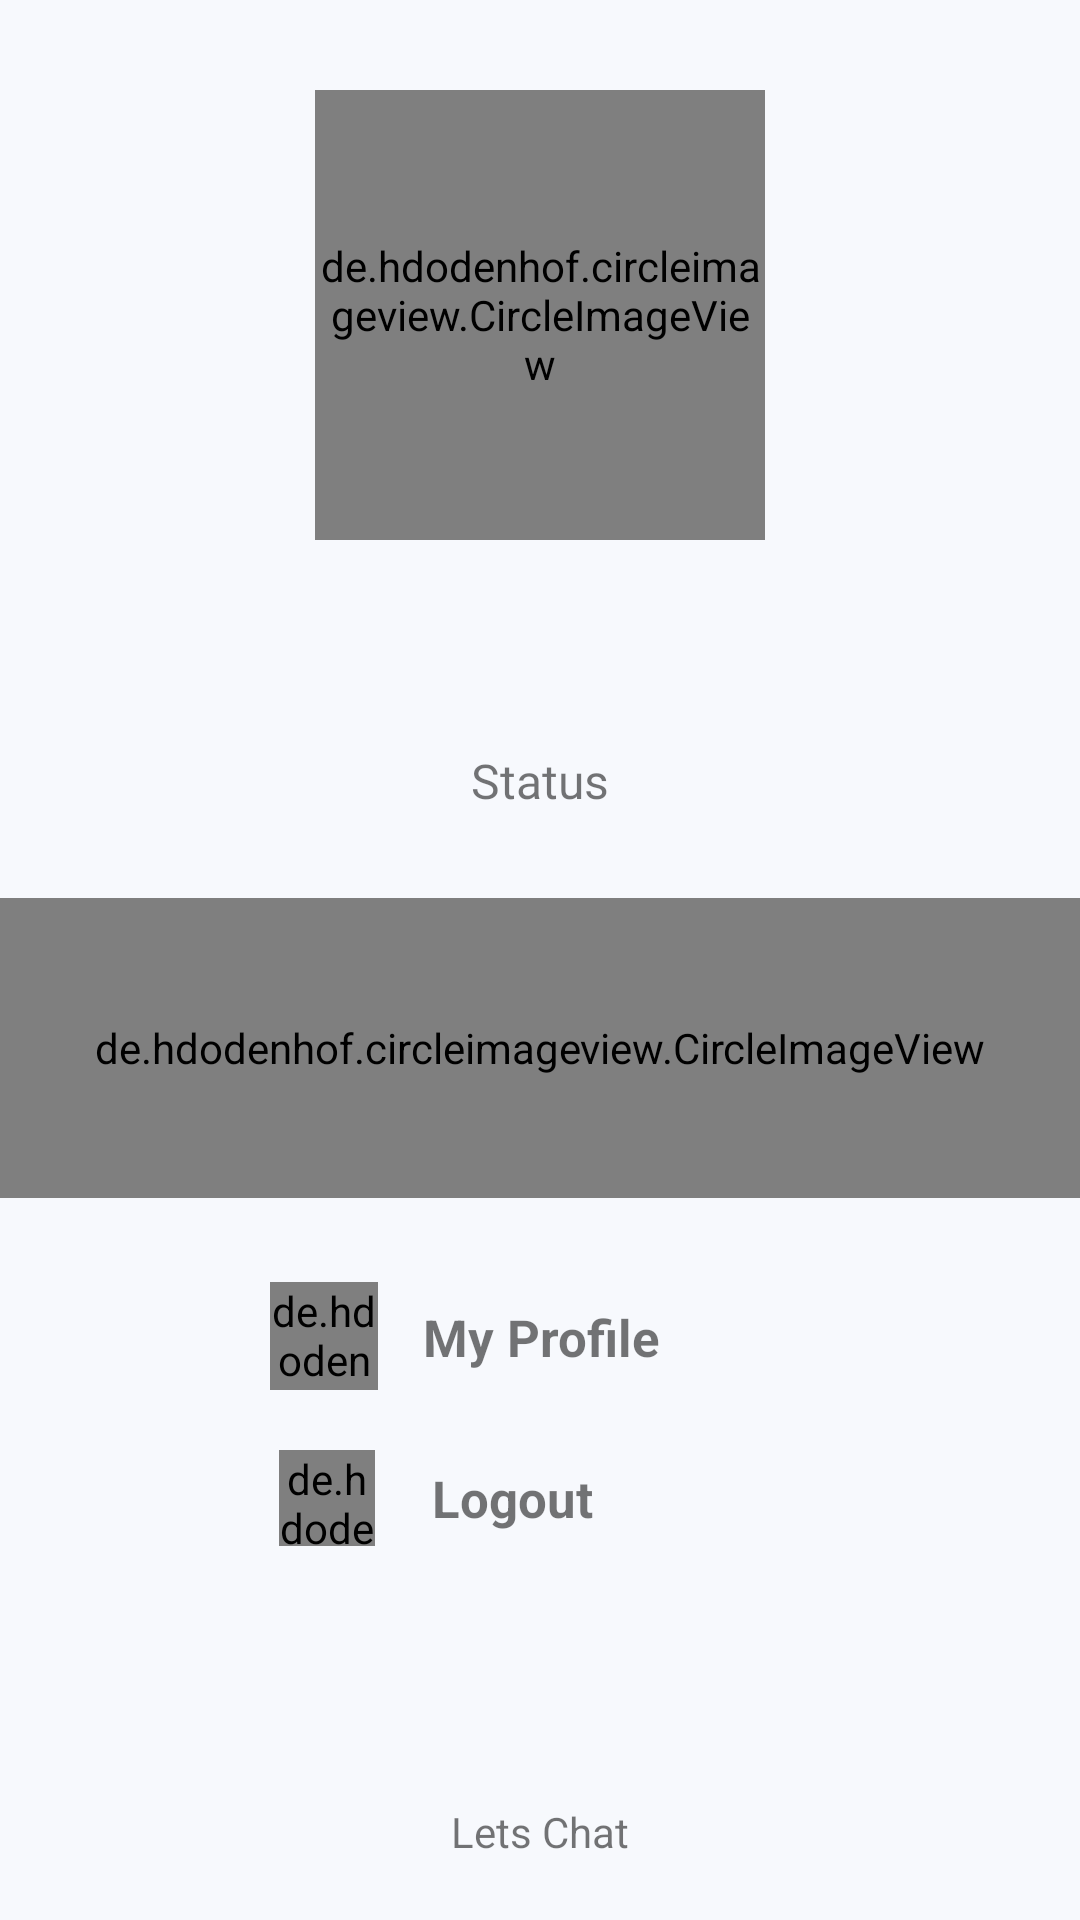

This screen was rendered from an Android layout file. Write that file and the resources it references.
<!-- AndroidManifest.xml: application theme AppTheme -->
<!-- res/layout/activity_setting.xml -->
<?xml version="1.0" encoding="utf-8"?>
<RelativeLayout
        xmlns:android="http://schemas.android.com/apk/res/android"
        xmlns:tools="http://schemas.android.com/tools"
        xmlns:app="http://schemas.android.com/apk/res-auto"
        android:layout_width="match_parent"
        android:layout_height="match_parent"
        tools:context=".Activities.SettingActivity" android:background="#F7F9FD">
    <de.hdodenhof.circleimageview.CircleImageView
            android:id="@+id/profile_picture"
            android:layout_width="150dp"
            android:layout_height="150dp"
            android:layout_centerHorizontal="true"
            android:layout_marginTop="30dp"
             android:src="@drawable/account"/>

    <TextView
            android:text="Status"
            android:layout_width="wrap_content"
            android:layout_height="wrap_content" android:id="@+id/stats"
            android:layout_below="@id/name1" android:layout_centerHorizontal="true" android:layout_marginTop="30dp"
            android:fontFamily="@font/allan" android:textSize="16sp"/>
    <TextView android:layout_width="wrap_content" android:layout_height="wrap_content"
              android:layout_below="@+id/profile_picture"
              android:id="@+id/name1"
              android:layout_centerHorizontal="true" android:layout_marginTop="15dp"
              android:textStyle="bold" android:textColor="#000000" android:textSize="18sp"/>
    <de.hdodenhof.circleimageview.CircleImageView android:layout_width="match_parent" android:layout_height="100dp"
               android:layout_below="@+id/name1"
               android:id="@+id/design"
               android:layout_marginTop="80dp" android:background="@drawable/ic_hh"/>
    <de.hdodenhof.circleimageview.CircleImageView android:layout_width="36dp" android:layout_height="36dp"
                                                  android:id="@+id/profil"
                                                  android:layout_below="@+id/design"
                                                  android:layout_marginTop="28dp"
                                                  android:layout_marginLeft="90dp"
                                                  android:src="@drawable/user"/>
    <TextView android:layout_width="wrap_content"
              android:layout_height="wrap_content"
              android:text="My Profile"
              android:id="@+id/myprofiletext"
              android:layout_toRightOf="@+id/profil"
              android:layout_below="@+id/design"
              android:layout_centerHorizontal="true"
              android:layout_marginTop="35dp" android:layout_marginLeft="15dp" android:textStyle="bold"
              android:textSize="17sp"/>
    <de.hdodenhof.circleimageview.CircleImageView android:layout_width="32dp" android:layout_height="32dp"
               android:id="@+id/logout_profile"
               android:layout_below="@+id/profil"
               android:layout_marginTop="20dp"
               android:layout_marginLeft="93dp"
               android:src="@drawable/ic_logout"/>
    <TextView android:layout_width="wrap_content"
              android:layout_height="wrap_content"
              android:text="Logout"
              android:id="@+id/log_Text"
              android:layout_toRightOf="@id/logout_profile"
              android:layout_below="@+id/myprofiletext"
              android:layout_centerHorizontal="true"
              android:layout_marginTop="31dp" android:layout_marginLeft="19dp" android:textStyle="bold"
              android:textSize="17sp"/>
    <TextView
            android:text="Lets Chat"
            android:layout_width="wrap_content"
            android:layout_height="wrap_content" android:id="@+id/textView11" android:layout_alignParentBottom="true"
            android:layout_centerHorizontal="true" android:layout_marginBottom="20dp"/>


</RelativeLayout>
<!-- resources referenced by this layout -->
<resources>
  <!-- drawable ic_hh: vector/xml drawable (drawable, 3071 chars, omitted) -->
  <!-- drawable ic_logout (drawable) -->
  <vector android:alpha="0.97" android:height="512dp"
      android:viewportHeight="512" android:viewportWidth="512.0053"
      android:width="512dp" xmlns:android="http://schemas.android.com/apk/res/android">
      <path android:fillColor="#2196f3" android:pathData="m298.668,277.336c-35.285,0 -64,-28.715 -64,-64 0,-35.285 28.715,-64 64,-64h42.664v-85.332c0,-35.285 -28.715,-64 -64,-64h-229.332c-7.02,0 -13.59,3.453 -17.578,9.234 -3.969,5.781 -4.863,13.145 -2.348,19.691l154.668,405.336c3.137,8.277 11.07,13.738 19.926,13.738h74.664c35.285,0 64,-28.715 64,-64v-106.668zM298.668,277.336"/>
      <path android:fillColor="#607d8b" android:pathData="m397.164,318.383c-7.957,-3.309 -13.164,-11.094 -13.164,-19.715v-64h-85.332c-11.777,0 -21.336,-9.555 -21.336,-21.332 0,-11.777 9.559,-21.332 21.336,-21.332h85.332v-64c0,-8.621 5.207,-16.406 13.164,-19.715 7.977,-3.305 17.152,-1.469 23.25,4.633l85.336,85.332c8.34,8.34 8.34,21.824 0,30.164l-85.336,85.336c-6.098,6.098 -15.273,7.934 -23.25,4.629zM397.164,318.383"/>
      <path android:fillColor="#64b5f6" android:pathData="m184.449,44.844 l-128.191,-42.73c-28.93,-8.895 -56.258,12.461 -56.258,40.555v384c0,18.242 11.605,34.52 28.887,40.492l128.168,42.73c4.715,1.449 9.047,2.113 13.613,2.113 23.531,0 42.664,-19.137 42.664,-42.668v-384c0,-18.238 -11.605,-34.516 -28.883,-40.492zM184.449,44.844"/>
  </vector>
  <style name="AppTheme" parent="Theme.MaterialComponents.DayNight">
          
          <item name="colorPrimary">@color/colorPrimary</item>
          <item name="colorPrimaryDark">@color/colorPrimaryDark</item>
          <item name="colorAccent">@color/colorAccent</item>
      </style>
  <color name="colorPrimary">#42d4f5</color>
  <color name="colorPrimaryDark">#3700B3</color>
  <color name="colorAccent">#03DAC5</color>
</resources>
